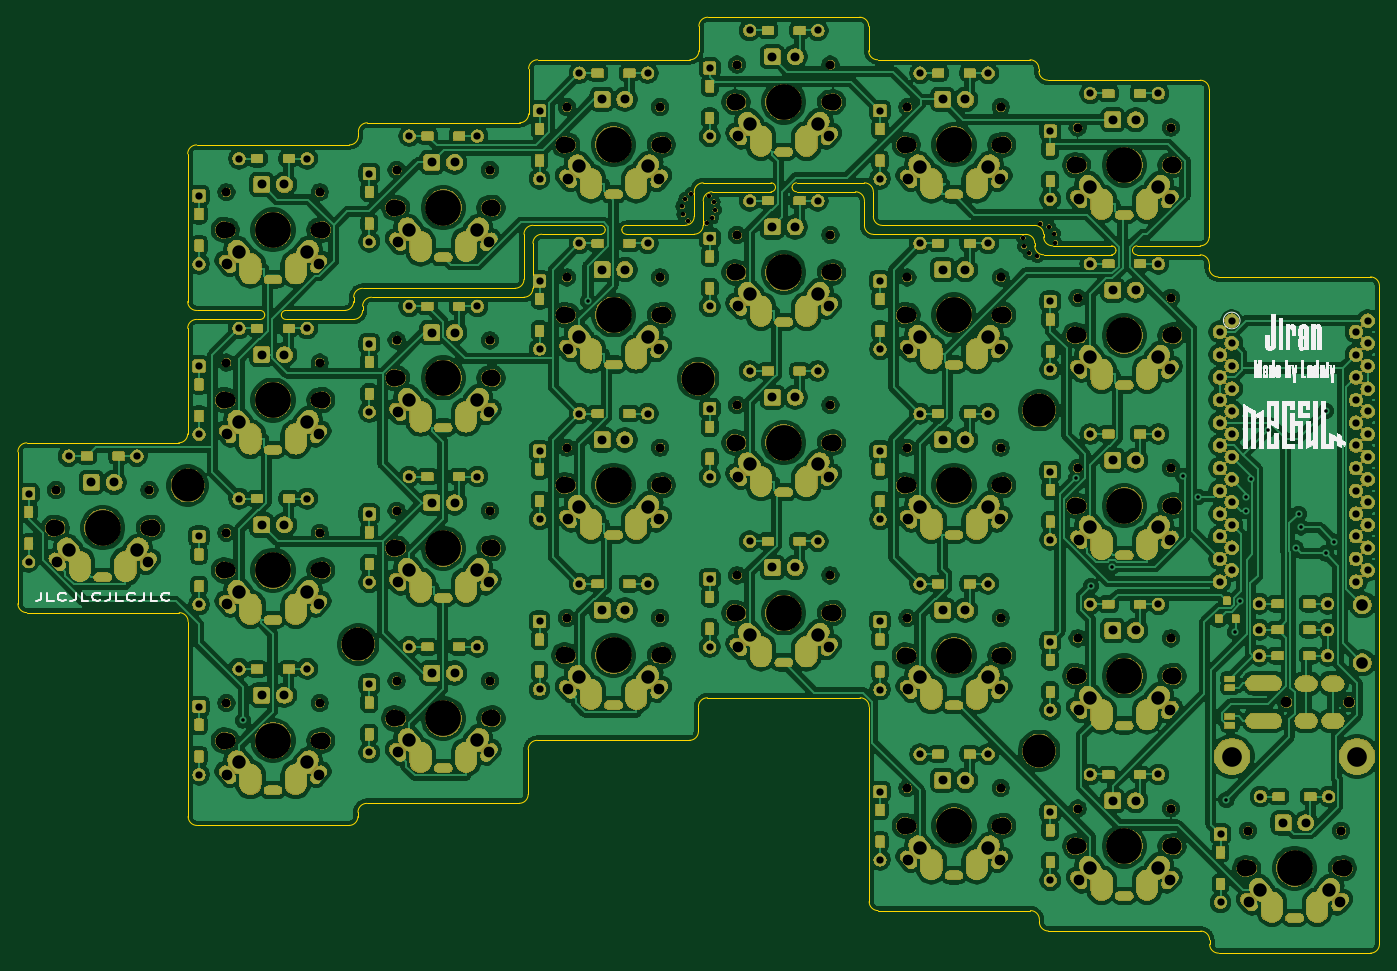
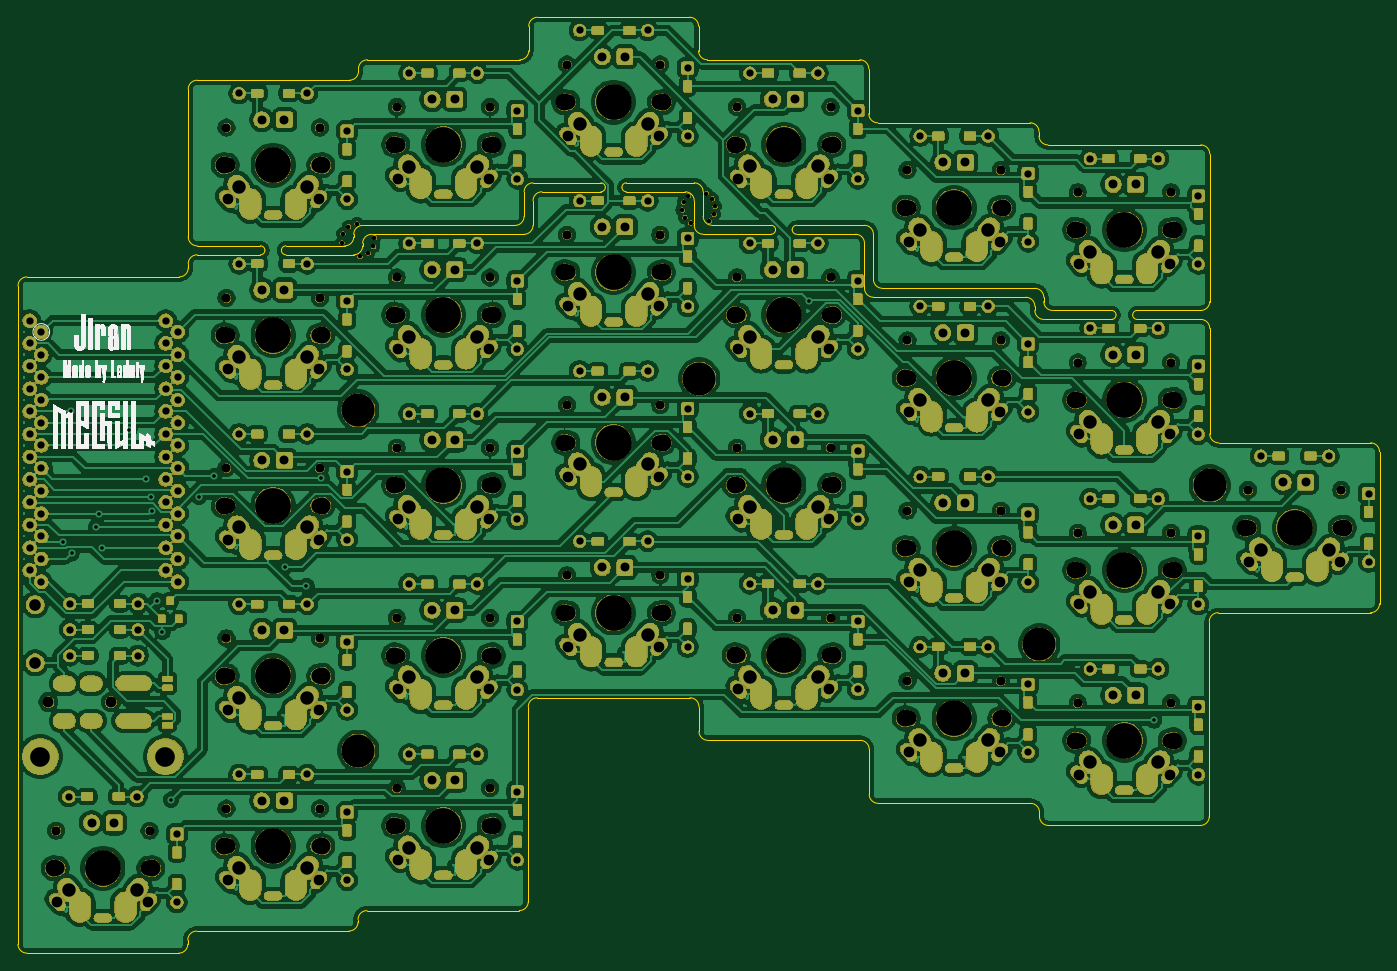
Circuit board: 9 layer files. Board 152.3 x 104.7 mm.
- bottom_copper: Pcb-B_Cu.gbl (1161888 bytes)
- bottom_mask: Pcb-B_Mask.gbs (817817 bytes)
- bottom_silk: Pcb-B_SilkS.gbo (442184 bytes)
- outline: Pcb-Edge_Cuts.gm1 (8976 bytes)
- top_copper: Pcb-F_Cu.gtl (1134220 bytes)
- top_mask: Pcb-F_Mask.gts (817817 bytes)
- top_silk: Pcb-F_SilkS.gto (444359 bytes)
- drill: Pcb-NPTH.drl (3849 bytes)
- drill: Pcb-PTH.drl (10478 bytes)

=== bottom_copper: Pcb-B_Cu.gbl (1161888 bytes, source omitted) ===
=== bottom_mask: Pcb-B_Mask.gbs (817817 bytes, source omitted) ===
=== bottom_silk: Pcb-B_SilkS.gbo (442184 bytes, source omitted) ===
=== outline: Pcb-Edge_Cuts.gm1 (8976 bytes, source omitted) ===
=== top_copper: Pcb-F_Cu.gtl (1134220 bytes, source omitted) ===
=== top_mask: Pcb-F_Mask.gts (817817 bytes, source omitted) ===
=== top_silk: Pcb-F_SilkS.gto (444359 bytes, source omitted) ===
=== drill: Pcb-NPTH.drl ===
M48
; DRILL file {KiCad (5.1.2)-2} date 12/11/2019 23:35:49
; FORMAT={-:-/ absolute / inch / decimal}
; #@! TF.CreationDate,2019-11-12T23:35:49+08:00
; #@! TF.GenerationSoftware,Kicad,Pcbnew,(5.1.2)-2
; #@! TF.FileFunction,NonPlated,1,2,NPTH
FMAT,2
INCH
T1C0.0197
T2C0.0394
T3C0.0472
T4C0.0669
T5C0.0748
T6C0.1457
T7C0.1575
%
G90
G05
T1
X7.6039Y-2.1394
X7.5291Y-2.239
X5.9902Y-2.0831
X6.0823Y-1.972
X6.0976Y-2.0677
X7.4654Y-2.1571
X5.9689Y-2.0543
X7.4697Y-2.1953
X6.0031Y-1.9626
X6.0717Y-2.0921
X7.5425Y-2.0945
X6.1035Y-1.9992
X7.4933Y-2.2244
X5.9772Y-1.9854
X6.1094Y-2.0343
X5.965Y-2.0189
X7.5799Y-2.1083
X7.6087Y-2.1783
T2
X5.4563Y-3.0815
X5.8673Y-3.0815
X6.2063Y-2.8941
X6.6173Y-2.8941
X3.9563Y-4.2067
X4.3673Y-4.2067
X3.2063Y-3.2689
X3.6173Y-3.2689
X6.2063Y-1.3941
X6.6173Y-1.3941
X3.9563Y-3.4567
X4.3673Y-3.4567
X6.9563Y-2.3319
X7.3673Y-2.3319
X7.7063Y-1.6717
X8.1173Y-1.6717
X6.9563Y-3.8319
X7.3673Y-3.8319
X7.7063Y-3.1717
X8.1173Y-3.1717
X8.4563Y-4.7689
X8.8673Y-4.7689
X6.9563Y-3.0819
X7.3673Y-3.0819
X6.9563Y-4.5819
X7.3673Y-4.5819
X5.4563Y-2.3315
X5.8673Y-2.3315
X4.7063Y-4.1091
X5.1173Y-4.1091
X4.7063Y-1.8591
X5.1173Y-1.8591
X6.2063Y-3.6441
X6.6173Y-3.6441
X5.4563Y-3.8315
X5.8673Y-3.8315
X3.9563Y-1.9567
X4.3673Y-1.9567
X7.7063Y-4.6717
X8.1173Y-4.6717
X5.4563Y-1.5815
X5.8673Y-1.5815
X3.9563Y-2.7067
X4.3673Y-2.7067
X7.7063Y-3.9217
X8.1173Y-3.9217
X6.9563Y-1.5819
X7.3673Y-1.5819
X7.7063Y-2.4217
X8.1173Y-2.4217
X6.2063Y-2.1441
X6.6173Y-2.1441
X4.7063Y-3.3591
X5.1173Y-3.3591
X4.7063Y-2.6091
X5.1173Y-2.6091
T3
X8.6264Y-4.2024
X8.902Y-4.2024
T4
X6.2118Y-3.0594
X6.6118Y-3.0594
X3.9618Y-4.372
X4.3618Y-4.372
X3.2118Y-3.4343
X3.6118Y-3.4343
X6.2118Y-1.5594
X6.6118Y-1.5594
X3.9618Y-3.622
X4.3618Y-3.622
X6.9618Y-2.4972
X7.3618Y-2.4972
X7.7118Y-1.837
X8.1118Y-1.837
X6.9618Y-3.9972
X7.3618Y-3.9972
X7.7118Y-3.337
X8.1118Y-3.337
X8.4618Y-4.9343
X8.8618Y-4.9343
X6.9618Y-3.2472
X7.3618Y-3.2472
X6.9618Y-4.7472
X7.3618Y-4.7472
X5.4618Y-2.4969
X5.8618Y-2.4969
X4.7118Y-4.2744
X5.1118Y-4.2744
X4.7118Y-2.0244
X5.1118Y-2.0244
X6.2118Y-3.8094
X6.6118Y-3.8094
X5.4618Y-3.9969
X5.8618Y-3.9969
X3.9618Y-2.122
X4.3618Y-2.122
X7.7118Y-4.837
X8.1118Y-4.837
X5.4618Y-1.7469
X5.8618Y-1.7469
X3.9618Y-2.872
X4.3618Y-2.872
X7.7118Y-4.087
X8.1118Y-4.087
X6.9618Y-1.7472
X7.3618Y-1.7472
X7.7118Y-2.587
X8.1118Y-2.587
X6.2118Y-2.3094
X6.6118Y-2.3094
X4.7118Y-3.5244
X5.1118Y-3.5244
X4.7118Y-2.7744
X5.1118Y-2.7744
X5.4618Y-3.2469
X5.8618Y-3.2469
T5
X7.6953Y-3.337
X8.1283Y-3.337
X8.4453Y-4.9343
X8.8783Y-4.9343
X6.9453Y-3.2472
X7.3783Y-3.2472
X6.9453Y-4.7472
X7.3783Y-4.7472
X5.4453Y-2.4969
X5.8783Y-2.4969
X4.6953Y-4.2744
X5.1283Y-4.2744
X4.6953Y-2.0244
X5.1283Y-2.0244
X6.1953Y-3.8094
X6.6283Y-3.8094
X5.4453Y-3.9969
X5.8783Y-3.9969
X3.9453Y-2.122
X4.3783Y-2.122
X7.6953Y-4.837
X8.1283Y-4.837
X5.4453Y-1.7469
X5.8783Y-1.7469
X3.9453Y-2.872
X4.3783Y-2.872
X7.6953Y-4.087
X8.1283Y-4.087
X6.9453Y-1.7472
X7.3783Y-1.7472
X7.6953Y-2.587
X8.1283Y-2.587
X6.1953Y-2.3094
X6.6283Y-2.3094
X4.6953Y-3.5244
X5.1283Y-3.5244
X4.6953Y-2.7744
X5.1283Y-2.7744
X5.4453Y-3.2469
X5.8783Y-3.2469
X6.1953Y-3.0594
X6.6283Y-3.0594
X3.9453Y-4.372
X4.3783Y-4.372
X3.1953Y-3.4343
X3.6283Y-3.4343
X6.1953Y-1.5594
X6.6283Y-1.5594
X3.9453Y-3.622
X4.3783Y-3.622
X6.9453Y-2.4972
X7.3783Y-2.4972
X7.6953Y-1.837
X8.1283Y-1.837
X6.9453Y-3.9972
X7.3783Y-3.9972
T6
X4.5368Y-3.9481
X3.7858Y-3.2479
X7.5368Y-2.9169
X7.5368Y-4.4169
X6.0346Y-2.7776
T7
X6.4118Y-3.0594
X4.1618Y-4.372
X3.4118Y-3.4343
X6.4118Y-1.5594
X4.1618Y-3.622
X7.1618Y-2.4972
X7.9118Y-1.837
X7.1618Y-3.9972
X7.9118Y-3.337
X8.6618Y-4.9343
X7.1618Y-3.2472
X7.1618Y-4.7472
X5.6618Y-2.4969
X4.9118Y-4.2744
X4.9118Y-2.0244
X6.4118Y-3.8094
X5.6618Y-3.9969
X4.1618Y-2.122
X7.9118Y-4.837
X5.6618Y-1.7469
X4.1618Y-2.872
X7.9118Y-4.087
X7.1618Y-1.7472
X7.9118Y-2.587
X6.4118Y-2.3094
X4.9118Y-3.5244
X4.9118Y-2.7744
X5.6618Y-3.2469
T0
M30

=== drill: Pcb-PTH.drl (10478 bytes, source omitted) ===
